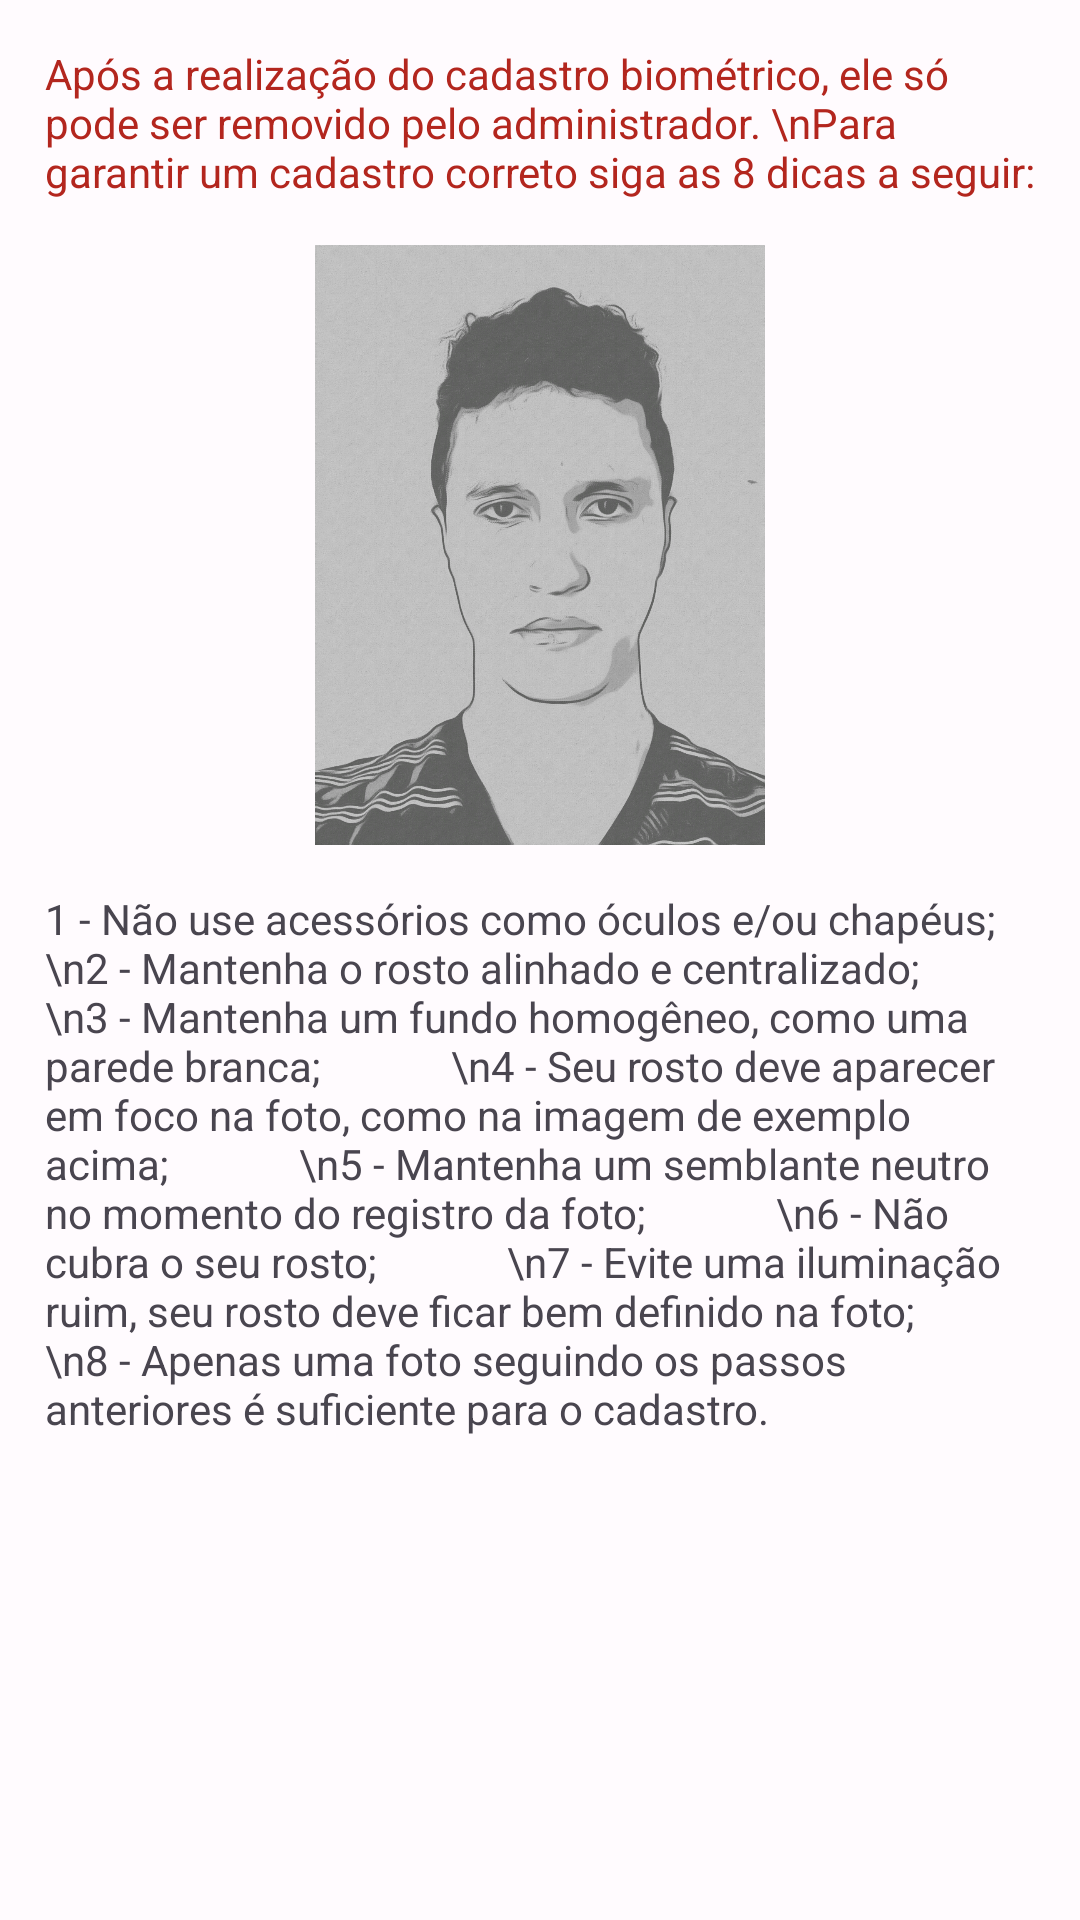

Android layout source for this screen:
<!-- AndroidManifest.xml: application theme Theme.Spondere -->
<!-- res/layout/biometry_tutorial.xml -->
<?xml version="1.0" encoding="utf-8"?>
<ScrollView
    xmlns:android="http://schemas.android.com/apk/res/android"
    android:orientation="vertical"
    android:layout_width="match_parent"
    android:layout_height="wrap_content" >

    <LinearLayout
        android:layout_width="match_parent"
        android:layout_height="match_parent"
        android:orientation="vertical">

        <TextView
            android:layout_width="match_parent"
            android:layout_height="wrap_content"
            android:text="Após a realização do cadastro biométrico, ele só pode ser removido pelo administrador.
\nPara garantir um cadastro correto siga as 8 dicas a seguir:"
            android:textColor="?attr/colorError"
            android:layout_margin="15dp"/>

        <ImageView
            android:layout_width="match_parent"
            android:layout_height="200dp"
            android:src="@drawable/tutorial_op1"/>

        <TextView
            android:layout_width="match_parent"
            android:layout_height="wrap_content"
            android:layout_margin="15dp"
            android:text="1 - Não use acessórios como óculos e/ou chapéus;
            \n2 - Mantenha o rosto alinhado e centralizado;
            \n3 - Mantenha um fundo homogêneo, como uma parede branca;
            \n4 - Seu rosto deve aparecer em foco na foto, como na imagem de exemplo acima;
            \n5 - Mantenha um semblante neutro no momento do registro da foto;
            \n6 - Não cubra o seu rosto;
            \n7 - Evite uma iluminação ruim, seu rosto deve ficar bem definido na foto;
            \n8 - Apenas uma foto seguindo os passos anteriores é suficiente para o cadastro."
            />
    </LinearLayout>

</ScrollView>
<!-- resources referenced by this layout -->
<resources>
  <style name="Theme.Spondere" parent="Theme.Material3.Light.NoActionBar">
          <item name="android:statusBarColor">@color/md_theme_light_primary</item>
          <item name="android:windowLightStatusBar">false</item>
  
          <item name="colorPrimary">@color/md_theme_light_primary</item>
          <item name="colorOnPrimary">@color/md_theme_light_onPrimary</item>
          <item name="colorPrimaryContainer">@color/md_theme_light_primaryContainer</item>
          <item name="colorOnPrimaryContainer">@color/md_theme_light_onPrimaryContainer</item>
          <item name="colorSecondary">@color/md_theme_light_secondary</item>
          <item name="colorOnSecondary">@color/md_theme_light_onSecondary</item>
          <item name="colorSecondaryContainer">@color/md_theme_light_secondaryContainer</item>
          <item name="colorOnSecondaryContainer">@color/md_theme_light_onSecondaryContainer</item>
          <item name="colorTertiary">@color/md_theme_light_tertiary</item>
          <item name="colorOnTertiary">@color/md_theme_light_onTertiary</item>
          <item name="colorTertiaryContainer">@color/md_theme_light_tertiaryContainer</item>
          <item name="colorOnTertiaryContainer">@color/md_theme_light_onTertiaryContainer</item>
          <item name="colorError">@color/md_theme_light_error</item>
          <item name="colorErrorContainer">@color/md_theme_light_errorContainer</item>
          <item name="colorOnError">@color/md_theme_light_onError</item>
          <item name="colorOnErrorContainer">@color/md_theme_light_onErrorContainer</item>
          <item name="android:colorBackground">@color/md_theme_light_background</item>
          <item name="colorOnBackground">@color/md_theme_light_onBackground</item>
          <item name="colorSurface">@color/md_theme_light_surface</item>
          <item name="colorOnSurface">@color/md_theme_light_onSurface</item>
          <item name="colorSurfaceVariant">@color/md_theme_light_surfaceVariant</item>
          <item name="colorOnSurfaceVariant">@color/md_theme_light_onSurfaceVariant</item>
          <item name="colorOutline">@color/md_theme_light_outline</item>
          <item name="colorOnSurfaceInverse">@color/md_theme_light_inverseOnSurface</item>
          <item name="colorSurfaceInverse">@color/md_theme_light_inverseSurface</item>
          
          <item name="colorPrimaryInverse">@color/md_theme_light_primaryInverse</item>
      </style>
  <color name="md_theme_light_primary">#6750A4</color>
  <color name="md_theme_light_onPrimary">#FFFFFF</color>
  <color name="md_theme_light_primaryContainer">#EADDFF</color>
  <color name="md_theme_light_onPrimaryContainer">#21005D</color>
  <color name="md_theme_light_secondary">#625B71</color>
  <color name="md_theme_light_onSecondary">#FFFFFF</color>
  <color name="md_theme_light_secondaryContainer">#E8DEF8</color>
  <color name="md_theme_light_onSecondaryContainer">#1D192B</color>
  <color name="md_theme_light_tertiary">#7D5260</color>
  <color name="md_theme_light_onTertiary">#FFFFFF</color>
  <color name="md_theme_light_tertiaryContainer">#FFD8E4</color>
  <color name="md_theme_light_onTertiaryContainer">#31111D</color>
  <color name="md_theme_light_error">#B3261E</color>
  <color name="md_theme_light_errorContainer">#F9DEDC</color>
  <color name="md_theme_light_onError">#FFFFFF</color>
  <color name="md_theme_light_onErrorContainer">#410E0B</color>
  <color name="md_theme_light_background">#FFFBFE</color>
  <color name="md_theme_light_onBackground">#1C1B1F</color>
  <color name="md_theme_light_surface">#FFFBFE</color>
  <color name="md_theme_light_onSurface">#1C1B1F</color>
  <color name="md_theme_light_surfaceVariant">#E7E0EC</color>
  <color name="md_theme_light_onSurfaceVariant">#49454F</color>
  <color name="md_theme_light_outline">#79747E</color>
  <color name="md_theme_light_inverseOnSurface">#F4EFF4</color>
  <color name="md_theme_light_inverseSurface">#313033</color>
  <color name="md_theme_light_primaryInverse">#D0BCFF</color>
</resources>
